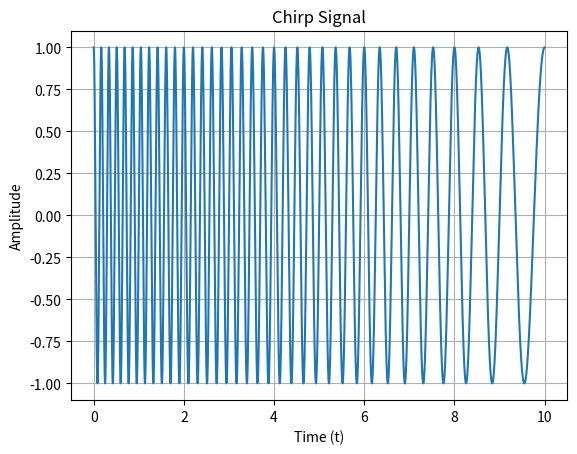
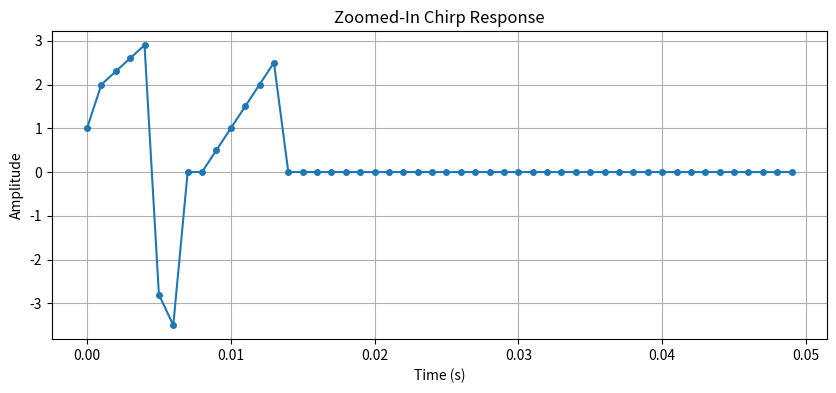

These charts were generated, in order, by the following Python code:
import numpy as np
import matplotlib.pyplot as plt
from scipy.signal import chirp
from scipy import signal

t = np.linspace(0,10,10000) # start: 0, stop: 10, increments: 1000x --> sampling interval = (10-0)/(1000-1) = 0.01001 seconds
# sampling rate = samples/second = 1 / 0.01001 = 99.9Hz

y = chirp(t,f0=6,f1=1,t1=10,method="linear")
    # chirp is applied across the linspace of t, the frequency spans 6Hz to 1Hz
    # it goes from 0 until t1
    # the chirp is linear

fig = plt.figure()
ax = fig.add_subplot(111)
ax.plot(t,y)

ax.set_title('Chirp Signal')
ax.set_xlabel('Time (t)')
ax.set_ylabel('Amplitude')
ax.grid(True)

# Display the plot


def time_to_index(time, t_array): #GPT helper function to convert a time to an index for np.arrays
    dt = t_array[1] - t_array[0]
    return int(time / dt)
def simulate_chirp_response(linSpace, delay,gain,signal):
    
    output_signal = np.zeros(len(linSpace) + time_to_index(delay[-1],linSpace)) # the output signal shouldnt be longer than the latest delay + original signal length
    
    
    for index, val in enumerate(delay):
        delay_index = time_to_index(delay[index],linSpace)
        gain_factor = gain[index]

        start_index = delay_index
        end_index = min(delay_index + len(signal), len(output_signal)) # my decl for output_signal prevents weirdness in indexing, this is just a safeguard
        output_signal[start_index:end_index] += signal[:end_index-start_index] * gain_factor
    return output_signal
    # delay and gain belong to h(t)
    # signal is the input
    # using the signal, apply the delay and gain and find the new y(t)
    # THis function is the first step to eventually assuming/determining h(t) from a given x(t) and y(t)

    # assumptions: delay and gain are same length

x = np.array([1,2,3,4,5])
d = np.array([0,0.003,0.010]) #passing in time in terms of seconds!
g = np.array([1,-0.7,0.5])
o =simulate_chirp_response(t,d,g,x)

print (o)
extended_t = np.linspace(0, len(o)/len(t)*t[-1], len(o))
plt.figure(figsize=(10,4))
plt.plot(extended_t[:50], o[:50], marker='o', linestyle='-', markersize=4)  # first 50 samples
plt.title("Zoomed-In Chirp Response")
plt.xlabel("Time (s)")
plt.ylabel("Amplitude")
plt.grid(True)
plt.show()




